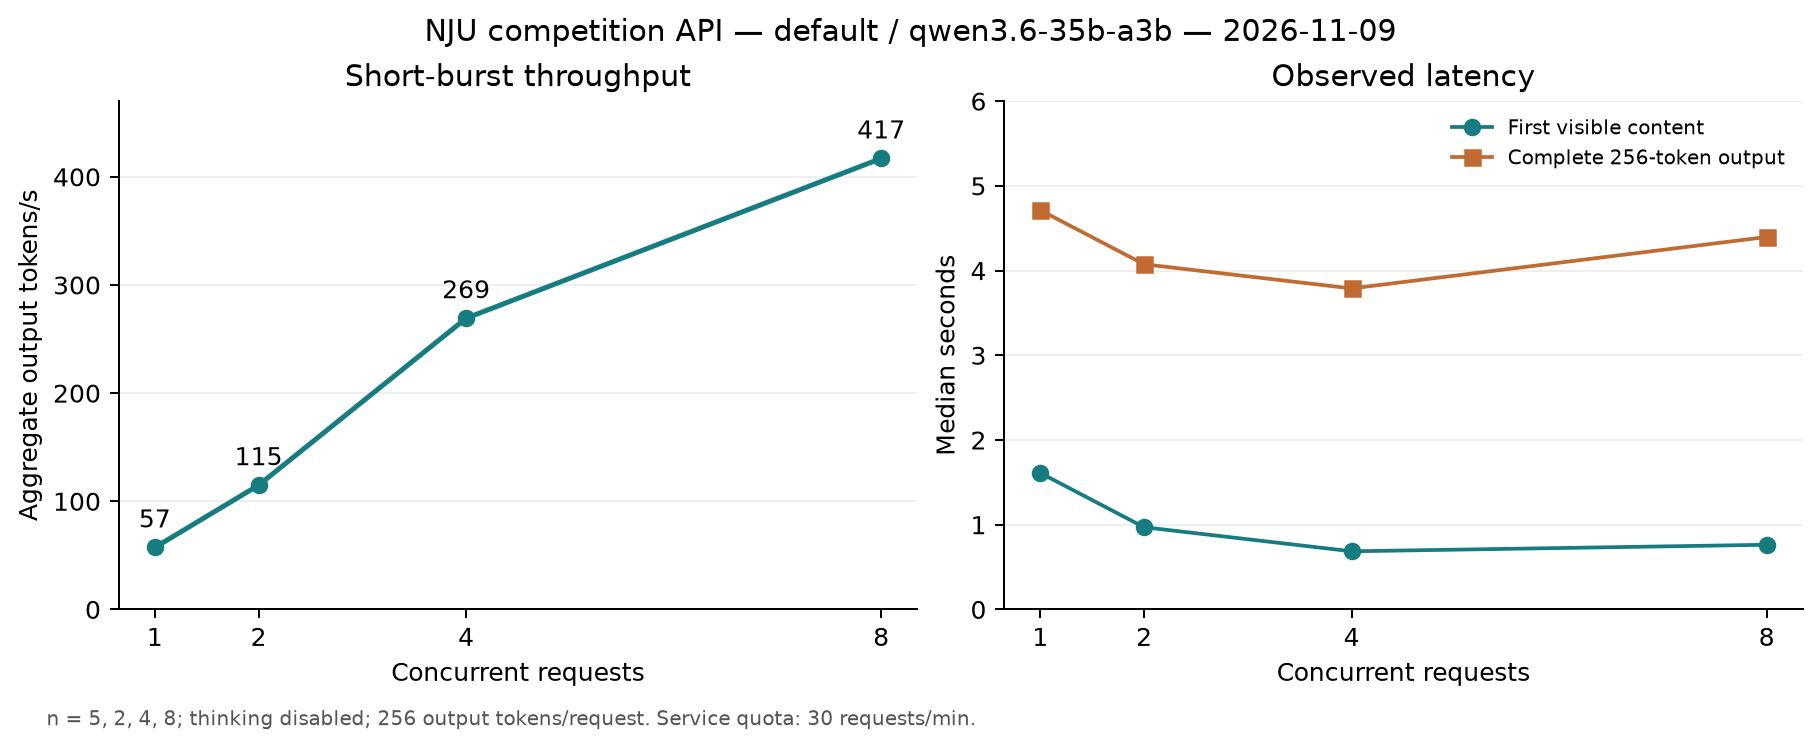

Data behind this chart, as committed beside it:
concurrency, requests, first_content_median_s, latency_median_s, decode_median_tps, backend_decode_median_tps, aggregate_tps, http_success
1, 5, 1.611, 4.712, 82.1, 81.8, 57.28, 5
2, 2, 0.9701, 4.074, 82.15, 81.76, 114.9, 2
4, 4, 0.686, 3.789, 82.14, 81.76, 269.2, 4
8, 8, 0.7631, 4.396, 69.78, 68.92, 417, 8
